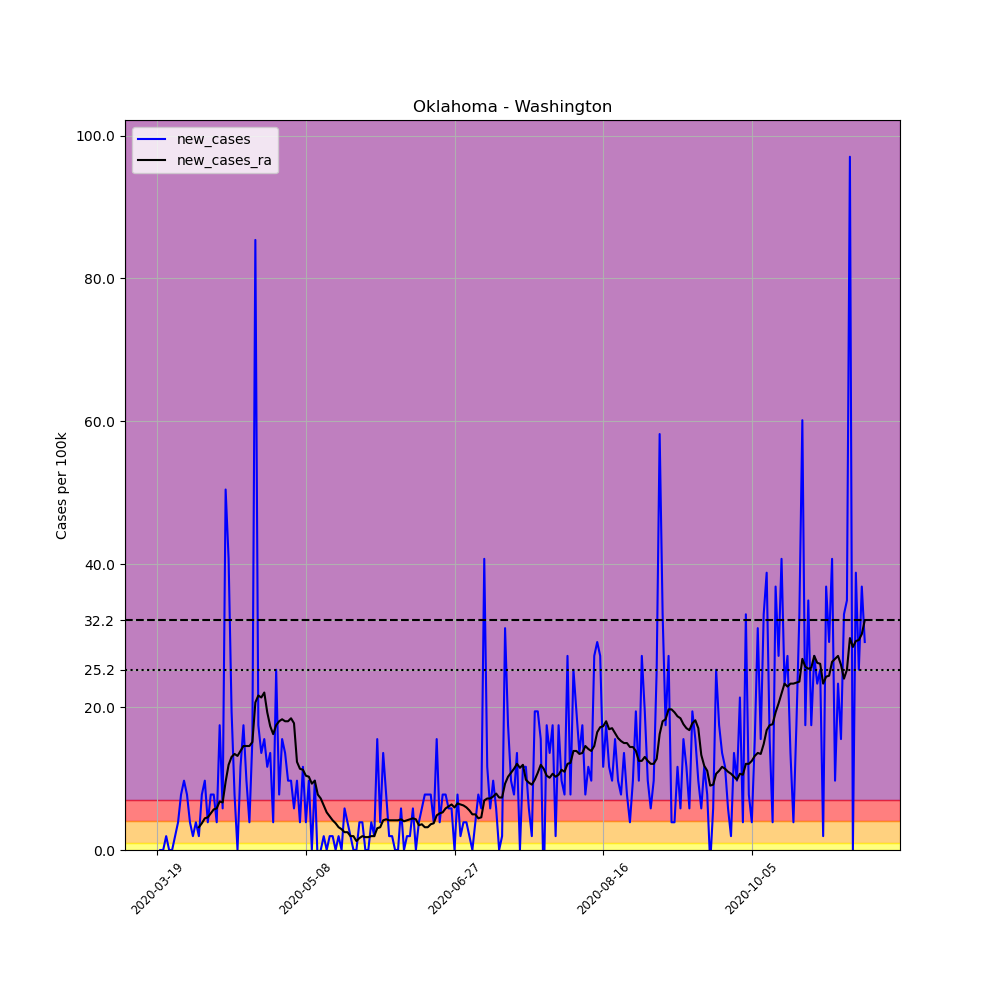

Source data for this figure (header and first rows):
, date, county, state, fips, cases, deaths, COUNTY, STNAME, CTYNAME, POPESTIMATE2019, per_100k, new_cases, new_cases_ra
177842, 2020-03-19, Washington, Oklahoma, 40147, 1, 0, 147, Oklahoma, Washington, 51527, 1.941, , 
177843, 2020-03-20, Washington, Oklahoma, 40147, 1, 0, 147, Oklahoma, Washington, 51527, 1.941, 0.0, 
177844, 2020-03-21, Washington, Oklahoma, 40147, 1, 0, 147, Oklahoma, Washington, 51527, 1.941, 0.0, 
177845, 2020-03-22, Washington, Oklahoma, 40147, 2, 0, 147, Oklahoma, Washington, 51527, 3.881, 1.941, 
177846, 2020-03-23, Washington, Oklahoma, 40147, 2, 0, 147, Oklahoma, Washington, 51527, 3.881, 0.0, 
177847, 2020-03-24, Washington, Oklahoma, 40147, 2, 0, 147, Oklahoma, Washington, 51527, 3.881, 0.0, 
177848, 2020-03-25, Washington, Oklahoma, 40147, 3, 0, 147, Oklahoma, Washington, 51527, 5.822, 1.941, 
177849, 2020-03-26, Washington, Oklahoma, 40147, 5, 0, 147, Oklahoma, Washington, 51527, 9.704, 3.881, 
177850, 2020-03-27, Washington, Oklahoma, 40147, 9, 0, 147, Oklahoma, Washington, 51527, 17.47, 7.763, 
177851, 2020-03-28, Washington, Oklahoma, 40147, 14, 0, 147, Oklahoma, Washington, 51527, 27.17, 9.704, 
177852, 2020-03-29, Washington, Oklahoma, 40147, 18, 0, 147, Oklahoma, Washington, 51527, 34.93, 7.763, 
177853, 2020-03-30, Washington, Oklahoma, 40147, 20, 0, 147, Oklahoma, Washington, 51527, 38.81, 3.881, 
177854, 2020-03-31, Washington, Oklahoma, 40147, 21, 0, 147, Oklahoma, Washington, 51527, 40.76, 1.941, 
177855, 2020-04-01, Washington, Oklahoma, 40147, 23, 0, 147, Oklahoma, Washington, 51527, 44.64, 3.881, 
177856, 2020-04-02, Washington, Oklahoma, 40147, 24, 0, 147, Oklahoma, Washington, 51527, 46.58, 1.941, 3.188
177857, 2020-04-03, Washington, Oklahoma, 40147, 28, 0, 147, Oklahoma, Washington, 51527, 54.34, 7.763, 3.743
177858, 2020-04-04, Washington, Oklahoma, 40147, 33, 1, 147, Oklahoma, Washington, 51527, 64.04, 9.704, 4.436
177859, 2020-04-05, Washington, Oklahoma, 40147, 35, 1, 147, Oklahoma, Washington, 51527, 67.93, 3.881, 4.575
177860, 2020-04-06, Washington, Oklahoma, 40147, 39, 1, 147, Oklahoma, Washington, 51527, 75.69, 7.763, 5.129
177861, 2020-04-07, Washington, Oklahoma, 40147, 43, 2, 147, Oklahoma, Washington, 51527, 83.45, 7.763, 5.684
177862, 2020-04-08, Washington, Oklahoma, 40147, 45, 2, 147, Oklahoma, Washington, 51527, 87.33, 3.881, 5.822
177863, 2020-04-09, Washington, Oklahoma, 40147, 54, 2, 147, Oklahoma, Washington, 51527, 104.8, 17.47, 6.793
177864, 2020-04-10, Washington, Oklahoma, 40147, 57, 2, 147, Oklahoma, Washington, 51527, 110.6, 5.822, 6.654
177865, 2020-04-11, Washington, Oklahoma, 40147, 83, 2, 147, Oklahoma, Washington, 51527, 161.1, 50.46, 9.565
177866, 2020-04-12, Washington, Oklahoma, 40147, 104, 2, 147, Oklahoma, Washington, 51527, 201.8, 40.76, 11.92
177867, 2020-04-13, Washington, Oklahoma, 40147, 114, 2, 147, Oklahoma, Washington, 51527, 221.2, 19.41, 13.03
177868, 2020-04-14, Washington, Oklahoma, 40147, 118, 3, 147, Oklahoma, Washington, 51527, 229, 7.763, 13.45
177869, 2020-04-15, Washington, Oklahoma, 40147, 118, 5, 147, Oklahoma, Washington, 51527, 229, 0.0, 13.17
177870, 2020-04-16, Washington, Oklahoma, 40147, 124, 6, 147, Oklahoma, Washington, 51527, 240.7, 11.64, 13.86
177871, 2020-04-17, Washington, Oklahoma, 40147, 133, 6, 147, Oklahoma, Washington, 51527, 258.1, 17.47, 14.56
177872, 2020-04-18, Washington, Oklahoma, 40147, 138, 6, 147, Oklahoma, Washington, 51527, 267.8, 9.704, 14.56
177873, 2020-04-19, Washington, Oklahoma, 40147, 140, 6, 147, Oklahoma, Washington, 51527, 271.7, 3.881, 14.56
177874, 2020-04-20, Washington, Oklahoma, 40147, 148, 6, 147, Oklahoma, Washington, 51527, 287.2, 15.53, 15.11
177875, 2020-04-21, Washington, Oklahoma, 40147, 192, 10, 147, Oklahoma, Washington, 51527, 372.6, 85.39, 20.65
177876, 2020-04-22, Washington, Oklahoma, 40147, 201, 11, 147, Oklahoma, Washington, 51527, 390.1, 17.47, 21.63
177877, 2020-04-23, Washington, Oklahoma, 40147, 208, 13, 147, Oklahoma, Washington, 51527, 403.7, 13.59, 21.35
177878, 2020-04-24, Washington, Oklahoma, 40147, 216, 13, 147, Oklahoma, Washington, 51527, 419.2, 15.53, 22.04
177879, 2020-04-25, Washington, Oklahoma, 40147, 222, 15, 147, Oklahoma, Washington, 51527, 430.8, 11.64, 19.27
177880, 2020-04-26, Washington, Oklahoma, 40147, 229, 15, 147, Oklahoma, Washington, 51527, 444.4, 13.59, 17.33
177881, 2020-04-27, Washington, Oklahoma, 40147, 231, 15, 147, Oklahoma, Washington, 51527, 448.3, 3.881, 16.22
177882, 2020-04-28, Washington, Oklahoma, 40147, 244, 18, 147, Oklahoma, Washington, 51527, 473.5, 25.23, 17.47
177883, 2020-04-29, Washington, Oklahoma, 40147, 248, 19, 147, Oklahoma, Washington, 51527, 481.3, 7.763, 18.02
177884, 2020-04-30, Washington, Oklahoma, 40147, 256, 19, 147, Oklahoma, Washington, 51527, 496.8, 15.53, 18.3
177885, 2020-05-01, Washington, Oklahoma, 40147, 263, 22, 147, Oklahoma, Washington, 51527, 510.4, 13.59, 18.02
177886, 2020-05-02, Washington, Oklahoma, 40147, 268, 23, 147, Oklahoma, Washington, 51527, 520.1, 9.704, 18.02
177887, 2020-05-03, Washington, Oklahoma, 40147, 273, 23, 147, Oklahoma, Washington, 51527, 529.8, 9.704, 18.44
177888, 2020-05-04, Washington, Oklahoma, 40147, 276, 23, 147, Oklahoma, Washington, 51527, 535.6, 5.822, 17.74
177889, 2020-05-05, Washington, Oklahoma, 40147, 281, 23, 147, Oklahoma, Washington, 51527, 545.3, 9.704, 12.34
177890, 2020-05-06, Washington, Oklahoma, 40147, 283, 23, 147, Oklahoma, Washington, 51527, 549.2, 3.881, 11.37
177891, 2020-05-07, Washington, Oklahoma, 40147, 289, 26, 147, Oklahoma, Washington, 51527, 560.9, 11.64, 11.23
177892, 2020-05-08, Washington, Oklahoma, 40147, 291, 27, 147, Oklahoma, Washington, 51527, 564.8, 3.881, 10.4
177893, 2020-05-09, Washington, Oklahoma, 40147, 296, 28, 147, Oklahoma, Washington, 51527, 574.5, 9.704, 10.26
177894, 2020-05-10, Washington, Oklahoma, 40147, 296, 29, 147, Oklahoma, Washington, 51527, 574.5, 0.0, 9.288
177895, 2020-05-11, Washington, Oklahoma, 40147, 301, 29, 147, Oklahoma, Washington, 51527, 584.2, 9.704, 9.704
177896, 2020-05-12, Washington, Oklahoma, 40147, 300, 28, 147, Oklahoma, Washington, 51527, 582.2, -1.941, 7.763
177897, 2020-05-13, Washington, Oklahoma, 40147, 300, 28, 147, Oklahoma, Washington, 51527, 582.2, 0.0, 7.208
177898, 2020-05-14, Washington, Oklahoma, 40147, 301, 29, 147, Oklahoma, Washington, 51527, 584.2, 1.941, 6.238
177899, 2020-05-15, Washington, Oklahoma, 40147, 301, 30, 147, Oklahoma, Washington, 51527, 584.2, 0.0, 5.268
177900, 2020-05-16, Washington, Oklahoma, 40147, 302, 30, 147, Oklahoma, Washington, 51527, 586.1, 1.941, 4.713
177901, 2020-05-17, Washington, Oklahoma, 40147, 303, 30, 147, Oklahoma, Washington, 51527, 588, 1.941, 4.159
... 179 more rows
